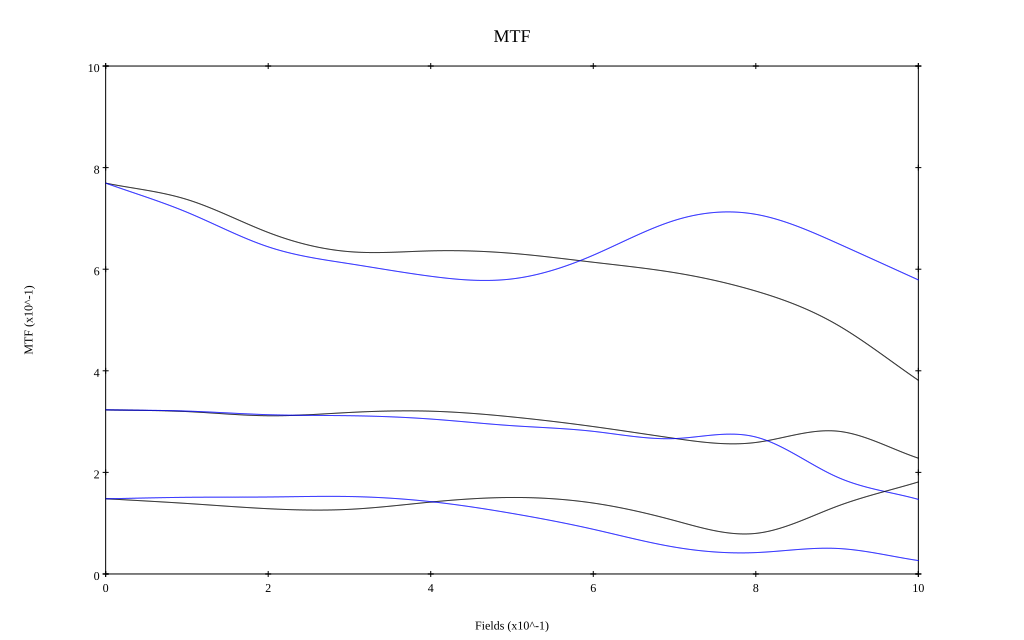

The data file committed next to this chart (first rows):
, 0, 0.1, 0.2, 0.3, 0.4, 0.5, 0.6, 0.7, 0.8, 0.9, 1
10 sag, 0.769, 0.737, 0.672, 0.635, 0.636, 0.631, 0.614, 0.593, 0.557, 0.491, 0.381
10 tan, 0.77, 0.712, 0.644, 0.611, 0.586, 0.581, 0.628, 0.696, 0.708, 0.651, 0.579
30 sag, 0.323, 0.32, 0.311, 0.318, 0.32, 0.309, 0.29, 0.267, 0.259, 0.281, 0.228
30 tan, 0.323, 0.321, 0.314, 0.312, 0.305, 0.292, 0.281, 0.267, 0.27, 0.191, 0.147
50 sag, 0.148, 0.139, 0.128, 0.127, 0.142, 0.151, 0.14, 0.105, 0.08, 0.133, 0.181
50 tan, 0.148, 0.151, 0.152, 0.152, 0.142, 0.119, 0.088, 0.053, 0.042, 0.05, 0.026
